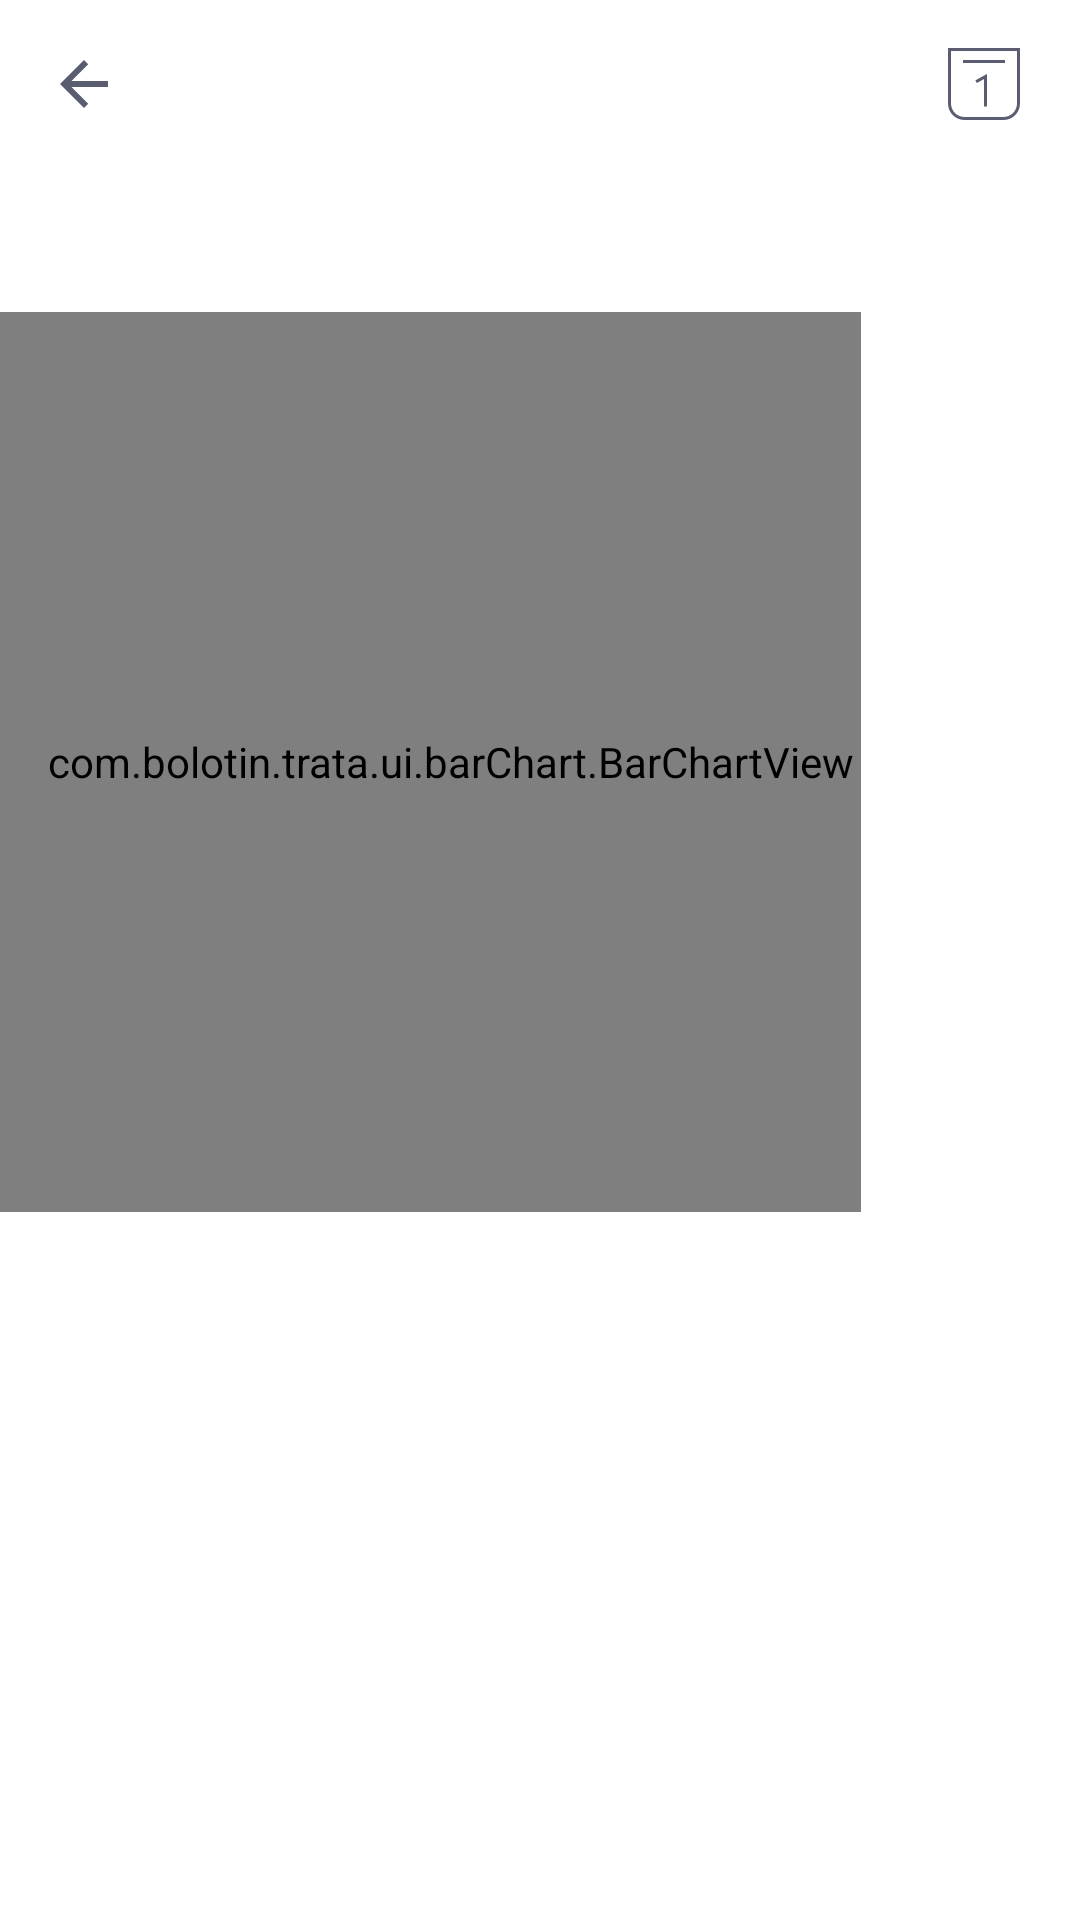

Write the Android layout XML for this screen, with the resource values it uses.
<!-- AndroidManifest.xml: application theme AppTheme.Default -->
<!-- res/layout/activity_basic_analytics.xml -->
<?xml version="1.0" encoding="utf-8"?>
<android.support.constraint.ConstraintLayout
    xmlns:android="http://schemas.android.com/apk/res/android"
    xmlns:app="http://schemas.android.com/apk/res-auto"
    android:layout_width="match_parent"
    android:layout_height="match_parent">

    <android.support.v7.widget.Toolbar
        android:id="@+id/basic_analytics_toolbar"
        android:layout_width="0dp"
        android:layout_height="?attr/actionBarSize"
        app:layout_constraintTop_toTopOf="parent"
        app:layout_constraintRight_toRightOf="parent"
        app:layout_constraintLeft_toLeftOf="parent"
        app:contentInsetStart="4dp"
        app:contentInsetEnd="4dp"
        android:theme="@style/AppTheme.AppBar"
        android:background="?attr/appBarBackground">

        <RelativeLayout
            android:layout_width="match_parent"
            android:layout_height="match_parent">

            <ImageView
                android:id="@+id/basic_analytics_back_button"
                android:layout_width="wrap_content"
                android:layout_height="wrap_content"
                android:layout_alignParentStart="true"
                android:layout_centerVertical="true"
                android:padding="12dp"
                android:background="@drawable/selectable_item_background_circle"
                android:clickable="true"
                android:focusable="true"
                android:src="@drawable/ic_arrow_back" />

            <TextView
                android:id="@+id/basic_analytics_title"
                android:layout_width="wrap_content"
                android:layout_height="wrap_content"
                android:layout_centerVertical="true"
                android:layout_marginStart="68dp"
                android:maxLines="1"
                android:textAppearance="@style/TextAppearance.Widget.AppCompat.Toolbar.Title"
                android:textColor="?attr/colorTitleText" />

            <ImageView
                android:id="@+id/basic_analytics_date_select_button"
                android:layout_width="wrap_content"
                android:layout_height="wrap_content"
                android:layout_alignParentEnd="true"
                android:layout_centerVertical="true"
                android:padding="12dp"
                android:layout_marginEnd="4dp"
                android:background="@drawable/selectable_item_background_circle"
                android:clickable="true"
                android:focusable="true"
                app:srcCompat="@drawable/ic_calendar" />

        </RelativeLayout>

    </android.support.v7.widget.Toolbar>

    <TextView
        android:id="@+id/basic_analytics_subtitle"
        android:layout_width="0dp"
        android:layout_height="48dp"
        app:layout_constraintLeft_toLeftOf="parent"
        app:layout_constraintRight_toRightOf="parent"
        app:layout_constraintTop_toBottomOf="@id/basic_analytics_toolbar"
        android:paddingStart="16dp"
        android:paddingEnd="12dp"
        android:background="?attr/appBarBackground"
        android:textColor="?attr/subTitleTextColor"
        android:textAppearance="@style/TextAppearance.AppCompat.Large"
        android:textSize="@dimen/sum_view_text_size"
        android:textStyle="bold"/>

    <HorizontalScrollView
        android:id="@+id/basic_analytics_bar_scroll_view"
        android:layout_width="0dp"
        android:layout_height="wrap_content"
        app:layout_constraintLeft_toLeftOf="parent"
        app:layout_constraintRight_toRightOf="parent"
        app:layout_constraintTop_toBottomOf="@id/basic_analytics_subtitle">

        <LinearLayout
            android:layout_width="wrap_content"
            android:layout_height="wrap_content">

            <view
                class="com.bolotin.trata.ui.barChart.BarChartView"
                android:id="@+id/basic_analytics_bar_chart"
                android:layout_width="match_parent"
                android:layout_height="300dp"
                android:paddingStart="16dp"
                android:paddingEnd="2dp"
                android:paddingTop="24dp"
                android:paddingBottom="24dp"
                android:background="?attr/chartBackgroundColor"/>

        </LinearLayout>

    </HorizontalScrollView>

    <android.support.v7.widget.RecyclerView
        android:id="@+id/basic_analytics_recycler_view"
        android:layout_width="0dp"
        android:layout_height="0dp"
        app:layout_constraintTop_toBottomOf="@id/basic_analytics_bar_scroll_view"
        app:layout_constraintBottom_toBottomOf="parent"
        app:layout_constraintRight_toRightOf="parent"
        app:layout_constraintLeft_toLeftOf="parent"
        android:scrollbars="vertical"/>

</android.support.constraint.ConstraintLayout>
<!-- resources referenced by this layout -->
<resources>
  <dimen name="sum_view_text_size">30sp</dimen>
  <!-- drawable ic_arrow_back (drawable) -->
  <vector xmlns:android="http://schemas.android.com/apk/res/android"
          android:width="24dp"
          android:height="24dp"
          android:viewportWidth="24.0"
          android:viewportHeight="24.0">
      <path
          android:fillColor="?attr/colorTitleText"
          android:pathData="M20,11H7.83l5.59,-5.59L12,4l-8,8 8,8 1.41,-1.41L7.83,13H20v-2z"/>
  </vector>
  <!-- drawable ic_calendar (drawable) -->
  <vector android:height="24dp" android:viewportHeight="48"
      android:viewportWidth="48" android:width="24dp" xmlns:android="http://schemas.android.com/apk/res/android">
      <path android:fillColor="?attr/colorTitleText" android:pathData="M0,0v37l0,0c0,6.0751 4.9249,11 11,11h26l-0,-0c6.0751,0 11,-4.9249 11,-11v-37h-48ZM46,37v0c0,4.9706 -4.0294,9 -9,9h-26l-0,-0c-4.9706,-0 -9,-4.0294 -9,-9c0,0 0,-0 0,-0v-35h44v35Z"/>
      <path android:fillColor="?attr/colorTitleText" android:pathData="M10,8h28v2h-28Z"/>
      <path android:fillColor="?attr/colorTitleText" android:pathData="M19.23,23.34l4.77,-2.64v18.3h2v-21.7l-7.73,4.29l0.96,1.75Z"/>
  </vector>
  <!-- drawable selectable_item_background_circle (drawable) -->
  <selector xmlns:android="http://schemas.android.com/apk/res/android">
      <item android:drawable="@drawable/ripple_circle" />
  </selector>
  <style name="AppTheme.AppBar" parent="Base.ThemeOverlay.AppCompat.Dark" />
  <!-- drawable ripple_circle (drawable) -->
  <ripple
      xmlns:android="http://schemas.android.com/apk/res/android"
      android:color="?attr/rippleColorAttr"
      android:radius="25dp"/>
  <style name="AppTheme" parent="Theme.AppCompat.Light.DarkActionBar">
          
          <item name="windowActionBar">false</item>
          <item name="windowNoTitle">true</item>
          <item name="colorAccent">@color/colorAccent</item>
      </style>
  <color name="colorPrimaryDefault">@android:color/white</color>
  <color name="colorPrimaryDarkDefault">#CCCCCC</color>
  <color name="titleTextColorDefault">#595D6F</color>
  <color name="subTitleTextColorDefault">#45485A</color>
  <color name="actionModeBackgroundColorDefault">@color/colorPrimaryDarkDefault</color>
  <style name="AppTheme.Widget.ActionButton" parent="@style/Widget.AppCompat.ActionButton">
          <item name="textAllCaps">false</item>
      </style>
  <color name="colorBackgroundDefault">@color/colorPrimaryDefault</color>
  <color name="listItemBackgroundColorDefault">#F6F6F8</color>
  <color name="listItemTextColorDefault">#535C67</color>505D6A
  <color name="listHeaderItemTextColorDefault">#717686</color>
  <color name="lineDividerColorDefault">#EFEFF1</color>
  <color name="bottomBarBackgroundColorDefault">#EEEEEE</color>
  <color name="bottomBarIconBackgroundColorDefault">#E5E5E7</color>
  <color name="bottomBarEditBackgroundColorDefault">@android:color/white</color>
  <color name="bottomBarEditHintColorDefault">#C1C1C3</color>
  <color name="bottomBarEditTextColorDefault">#535C67</color>
  <color name="editTextTintColorDefault">#535C67</color>
  <color name="editTransactionTextColor">#AAAAAA</color>
  <color name="chartBackgroundColorDefault">@android:color/white</color>
  <color name="categoryIconColorDefault">#D56670</color>
  <color name="categoryIconBackgroundDefault">#F6F6F8</color>
  <color name="progressBarColorDefault">#D56670</color>
  <color name="tabLayoutUnselectedTextColorDefault">#CCCCCC</color>
  <color name="datePickerCustomTitleBackgroundColorDefault">#595D6F</color>
  <color name="datePickerCustomTitleTextColorDefault">@android:color/white</color>
  <color name="rippleColorDefault">#D9D9D9</color>
  <color name="tickColorDefault">#D56670</color>
  <color name="colorAccent">#D56670</color>
</resources>
